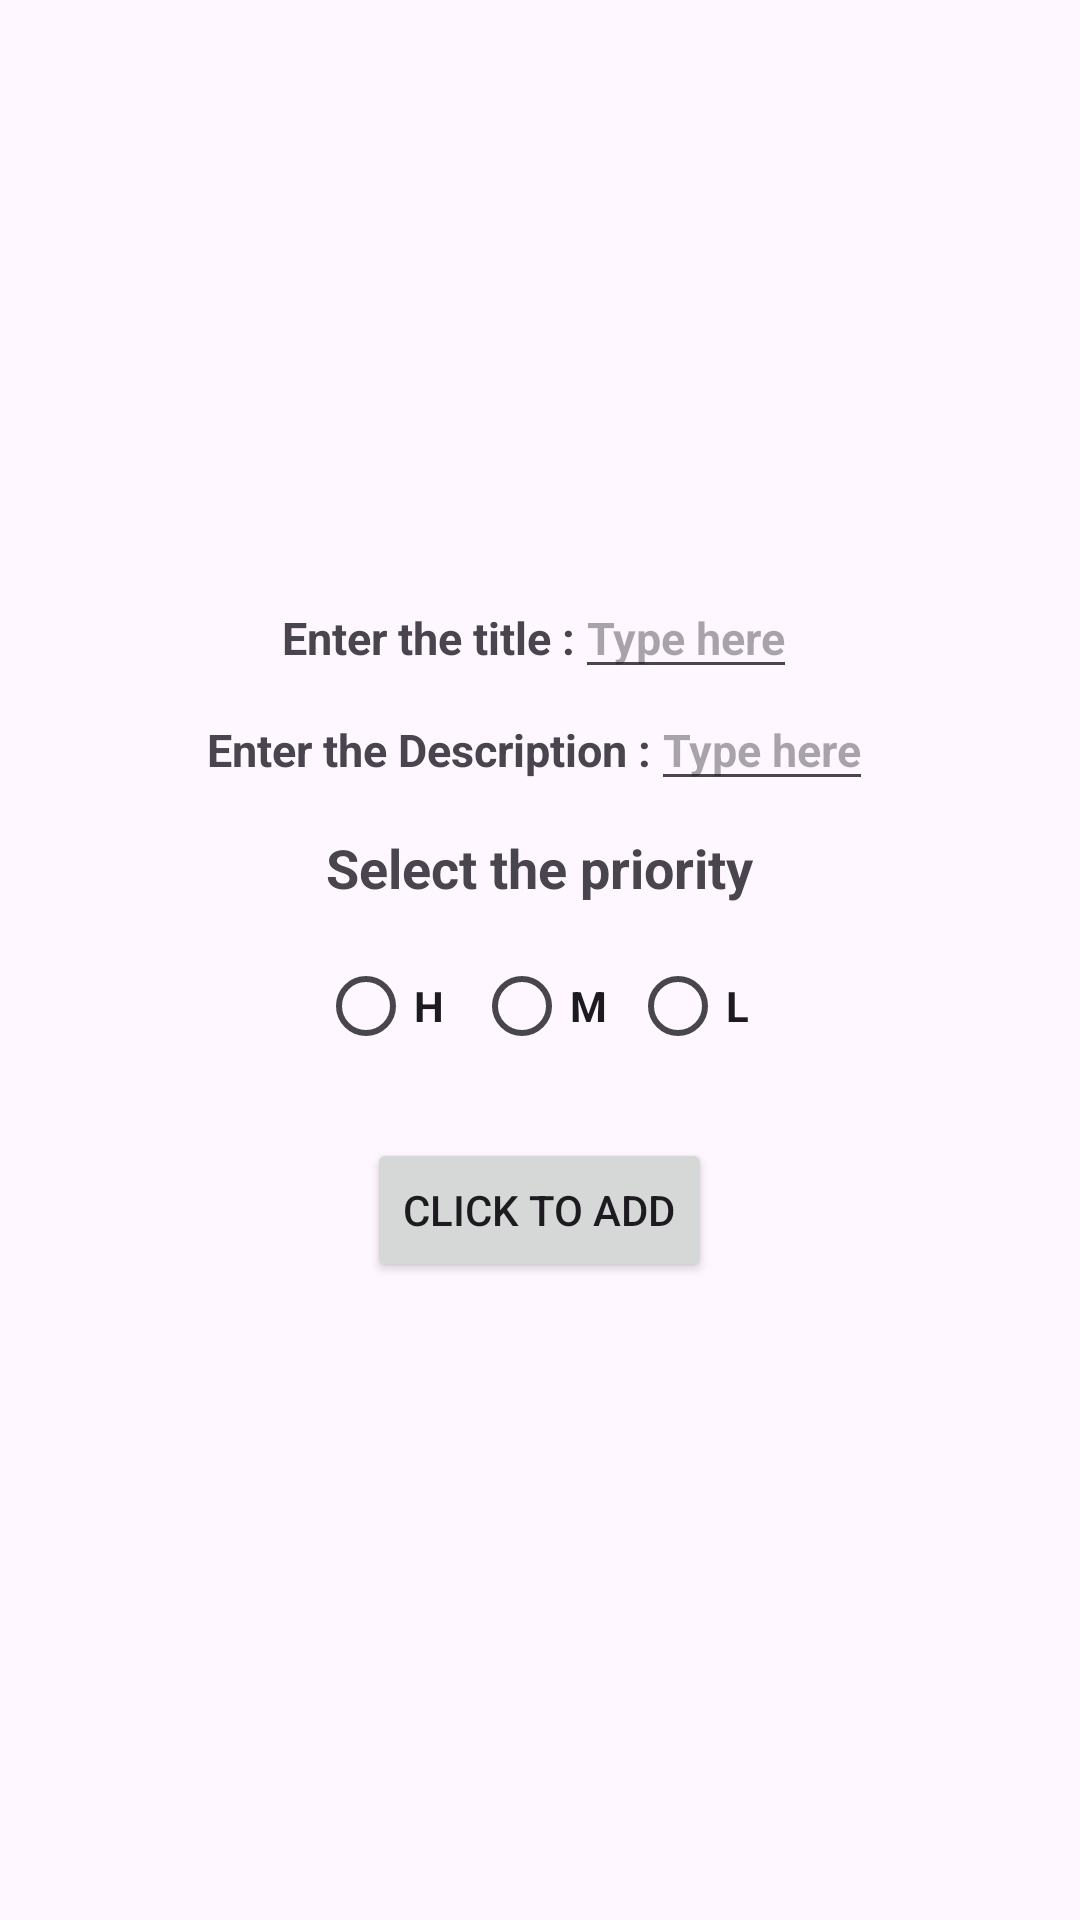

Produce the Android XML layout that renders to this screen, including the resource entries it uses.
<!-- AndroidManifest.xml: application theme Theme.TodoRoomdatabaseApp -->
<!-- res/layout/custom_dialogbox.xml -->
<?xml version="1.0" encoding="utf-8"?>
<LinearLayout xmlns:android="http://schemas.android.com/apk/res/android"
    xmlns:app="http://schemas.android.com/apk/res-auto"
    xmlns:tools="http://schemas.android.com/tools"
    android:layout_width="match_parent"
    android:layout_height="match_parent"
    android:gravity="center"
    android:orientation="vertical">

    <LinearLayout
        android:layout_width="wrap_content"
        android:layout_height="wrap_content">

        <TextView
            android:id="@+id/name"
            android:layout_width="wrap_content"
            android:layout_height="wrap_content"
            android:text="Enter the title :"
            android:textSize="15dp"
            android:textStyle="bold" />

        <EditText
            android:id="@+id/ettitleCDB"
            android:layout_width="wrap_content"
            android:layout_height="wrap_content"
            android:hint="Type here"
            android:textSize="15dp"
            android:textStyle="bold" />
    </LinearLayout>

    <LinearLayout
        android:layout_width="wrap_content"
        android:layout_height="wrap_content">

        <TextView
            android:id="@+id/description"
            android:layout_width="wrap_content"
            android:layout_height="wrap_content"
            android:text="Enter the Description :"
            android:textSize="15dp"
            android:textStyle="bold" />

        <EditText
            android:id="@+id/etdescritionCDB"
            android:layout_width="wrap_content"
            android:layout_height="wrap_content"
            android:hint="Type here"
            android:textSize="15dp"
            android:textStyle="bold" />

    </LinearLayout>
    <TextView
        android:layout_width="wrap_content"
        android:layout_height="wrap_content"
        android:text="Select the priority"
        android:textStyle="bold"
        android:textSize="18dp"
        android:padding="10dp"/>


    <LinearLayout
        android:layout_width="wrap_content"
        android:layout_height="wrap_content">

        <RadioButton
            android:id="@+id/H_RBcdb"
            android:layout_width="wrap_content"
            android:layout_height="wrap_content"
            android:layout_marginStart="4dp"
            android:text="H"
            android:textStyle="bold"/>

        <RadioButton
            android:id="@+id/M_RBcdb"
            android:layout_width="wrap_content"
            android:layout_height="wrap_content"
            android:layout_marginStart="4dp"
            android:text="M"
            android:textStyle="bold"
            app:layout_constraintEnd_toEndOf="@id/L_RB"
            app:layout_constraintHorizontal_chainStyle="packed"
            app:layout_constraintStart_toStartOf="@id/H_RB"
            app:layout_constraintTop_toTopOf="parent" />

        <RadioButton
            android:id="@+id/L_RBcdb"
            android:layout_width="wrap_content"
            android:layout_height="wrap_content"
            android:layout_marginStart="4dp"
            android:text="L"
            android:textStyle="bold"
            app:layout_constraintEnd_toEndOf="parent"
            app:layout_constraintHorizontal_chainStyle="packed"
            app:layout_constraintStart_toStartOf="@id/M_RB"
            app:layout_constraintTop_toTopOf="parent" />
    </LinearLayout>

    <LinearLayout
        android:layout_width="wrap_content"
        android:layout_height="wrap_content"
        android:orientation="vertical">

        <Button
            android:id="@+id/btnadd_custom"
            android:layout_width="wrap_content"
            android:layout_height="wrap_content"
            android:layout_margin="20dp"
            android:text="Click to add" />

    </LinearLayout>


</LinearLayout>
<!-- resources referenced by this layout -->
<resources>
  <style name="Theme.TodoRoomdatabaseApp" parent="Base.Theme.TodoRoomdatabaseApp" />
  <style name="Base.Theme.TodoRoomdatabaseApp" parent="Theme.Material3.DayNight">
          
          
      </style>
</resources>
